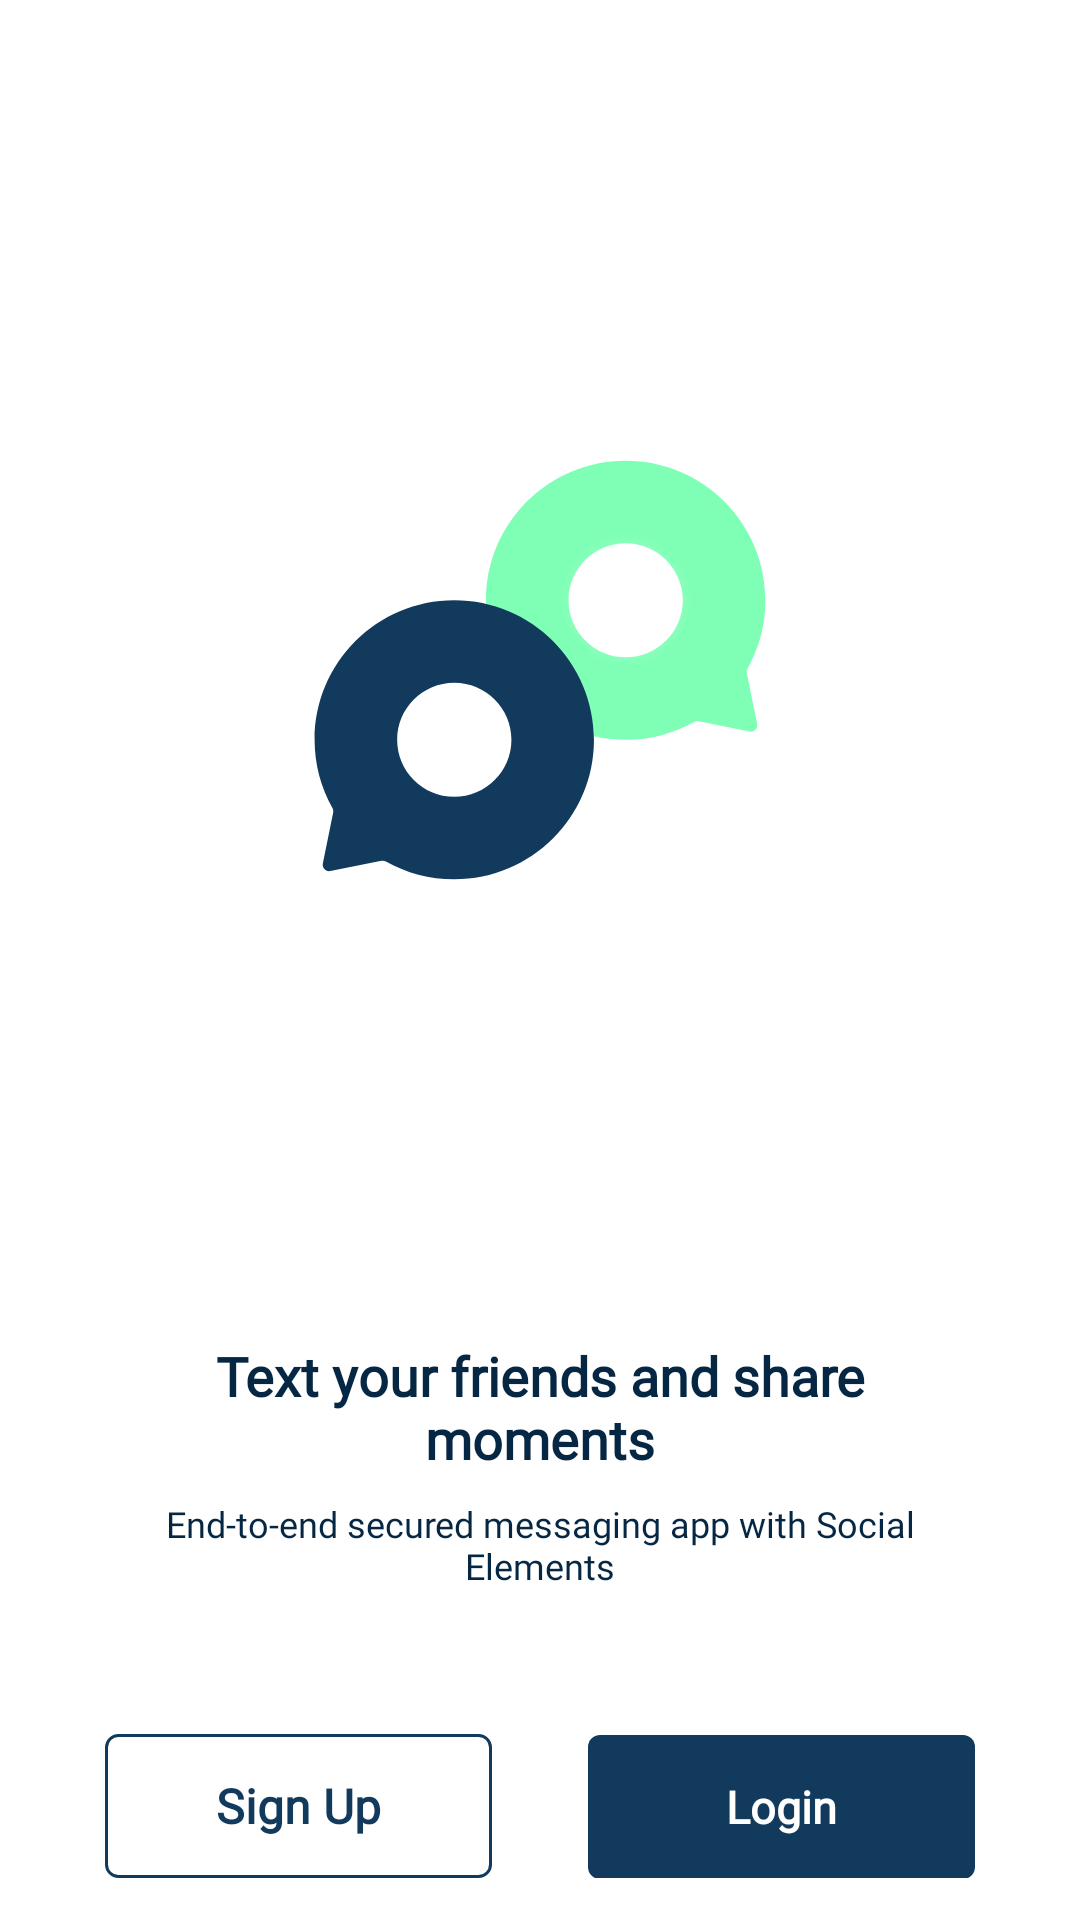

Write the Android layout XML for this screen, with the resource values it uses.
<!-- AndroidManifest.xml: activity theme Theme.WeChatApp -->
<!-- res/layout/activity_splash.xml -->
<?xml version="1.0" encoding="utf-8"?>
<androidx.core.widget.NestedScrollView
    xmlns:android="http://schemas.android.com/apk/res/android"
    xmlns:app="http://schemas.android.com/apk/res-auto"
    xmlns:tools="http://schemas.android.com/tools"
    tools:context=".activities.SplashActivity"
    android:fillViewport="true"
    android:layout_width="match_parent"
    android:layout_height="match_parent">

    <androidx.constraintlayout.widget.ConstraintLayout
        android:layout_width="match_parent"
        android:layout_height="match_parent"
        android:layout_marginStart="@dimen/spacing_xlarge"
        android:layout_marginEnd="@dimen/spacing_xlarge">

        <androidx.appcompat.widget.AppCompatImageView
            android:id="@+id/ivLogo"
            android:layout_width="160dp"
            android:layout_height="150dp"
            android:src="@drawable/chat_logo"
            app:layout_constraintBottom_toTopOf="@+id/tvFirstText"
            app:layout_constraintEnd_toEndOf="parent"
            app:layout_constraintStart_toStartOf="parent"
            app:layout_constraintTop_toTopOf="parent" />


        <androidx.appcompat.widget.AppCompatTextView
            android:id="@+id/tvFirstText"
            android:layout_width="match_parent"
            android:layout_height="wrap_content"
            android:gravity="center_horizontal"
            android:text="@string/lbl_splash_first_text"
            android:textColor="@color/text_color"
            android:textSize="@dimen/splash_first_text_size"
            android:textStyle="bold"
            app:layout_constraintBottom_toBottomOf="parent"
            app:layout_constraintEnd_toEndOf="parent"
            app:layout_constraintHorizontal_bias="0.0"
            app:layout_constraintStart_toStartOf="parent"
            app:layout_constraintTop_toBottomOf="@id/ivLogo" />

        <androidx.appcompat.widget.AppCompatTextView
            android:gravity="center_horizontal"
            android:layout_marginTop="@dimen/margin_medium"
            android:text="@string/lbl_splash_second_text"
            android:textSize="@dimen/splash_second_text_size"
            android:textColor="@color/text_color"
            android:id="@+id/tvSecondText"
            android:fontFamily="@font/yorkie_demo_thin"
            app:layout_constraintTop_toBottomOf="@id/tvFirstText"
            app:layout_constraintEnd_toEndOf="parent"
            app:layout_constraintStart_toStartOf="parent"
            android:layout_width="match_parent"
            android:layout_height="wrap_content"/>

        <LinearLayout
            android:id="@+id/llButton"
            android:gravity="center_horizontal"
            android:layout_marginTop="@dimen/margin_xxlarge"
            app:layout_constraintTop_toBottomOf="@id/tvSecondText"
            app:layout_constraintEnd_toEndOf="parent"
            app:layout_constraintStart_toStartOf="parent"
            android:orientation="horizontal"
            android:layout_width="match_parent"
            android:layout_height="wrap_content">
            <androidx.appcompat.widget.AppCompatButton

                android:layout_marginEnd="@dimen/margin_medium_2"
                android:layout_weight="1"
                android:id="@+id/btnSignUp"
                android:textStyle="bold"
                android:textColor="@color/text_title_color"
                android:textSize="@dimen/text_regular_2x"
                android:textAllCaps="false"
                android:background="@drawable/sign_up_btn_bg"
                android:text="@string/lbl_sign_up"
                android:layout_width="0dp"
                android:layout_height="wrap_content"/>
            <androidx.appcompat.widget.AppCompatButton
                android:layout_marginStart="@dimen/margin_medium_2"
                android:layout_weight="1"
                android:id="@+id/btnLogin"
                android:textStyle="bold"
                android:textColor="@color/white"
                android:textSize="15sp"
                android:textAllCaps="false"
                android:background="@drawable/login_btn_bg"
                android:text="@string/lbl_login"
                android:layout_width="0dp"
                android:layout_height="wrap_content"/>
        </LinearLayout>



    </androidx.constraintlayout.widget.ConstraintLayout>
</androidx.core.widget.NestedScrollView>
<!-- resources referenced by this layout -->
<resources>
  <color name="text_color">#062743</color>
  <color name="text_title_color">#113A5D</color>
  <color name="white">#FFFFFFFF</color>
  <dimen name="margin_medium">8dp</dimen>
  <dimen name="margin_medium_2">16dp</dimen>
  <dimen name="margin_xxlarge">48dp</dimen>
  <dimen name="spacing_xlarge">35dp</dimen>
  <dimen name="splash_first_text_size">18sp</dimen>
  <dimen name="splash_second_text_size">12sp</dimen>
  <dimen name="text_regular_2x">16sp</dimen>
  <!-- drawable login_btn_bg (drawable) -->
  <?xml version="1.0" encoding="utf-8"?>
  <shape xmlns:android="http://schemas.android.com/apk/res/android"
      android:shape="rectangle">
  
      <solid android:color="@color/custom_color"/>
      <corners android:radius="@dimen/margin_small"/>
  
  </shape>
  <!-- drawable sign_up_btn_bg (drawable) -->
  <?xml version="1.0" encoding="utf-8"?>
  <shape xmlns:android="http://schemas.android.com/apk/res/android"
      android:shape="rectangle">
  
      <solid android:color="@color/white"/>
      <corners android:radius="@dimen/margin_small"/>
      <stroke android:width="1dp"
          android:color="@color/custom_color"/>
  </shape>
  <string name="lbl_login">Login</string>
  <string name="lbl_sign_up">Sign Up</string>
  <string name="lbl_splash_first_text">Text your friends and share moments</string>
  <string name="lbl_splash_second_text">End-to-end secured messaging app with Social Elements</string>
  <style name="Theme.WeChatApp" parent="Theme.MaterialComponents.DayNight.NoActionBar">
  
          
          <item name="colorPrimary">@color/white</item>
          <item name="colorPrimaryVariant">@color/white_dark</item>
          <item name="colorOnPrimary">@color/white</item>
          
          <item name="colorSecondary">@color/custom_color</item>
          <item name="colorSecondaryVariant">@color/custom_color_dark</item>
          <item name="colorOnSecondary">@color/black</item>
          
          <item name="android:statusBarColor" tools:targetApi="l">?attr/colorPrimaryVariant</item>
          <item name="android:windowLightStatusBar" tools:targetApi="m">true</item>
  
          <item name="fontFamily">@font/yorkie_demo_regular</item>
          
  
  
      </style>
  <color name="custom_color">#113A5D</color>
  <dimen name="margin_small">4dp</dimen>
  <color name="white_dark">#FFFFFF</color>
  <color name="custom_color_dark">#001433</color>
  <color name="black">#FF000000</color>
</resources>
